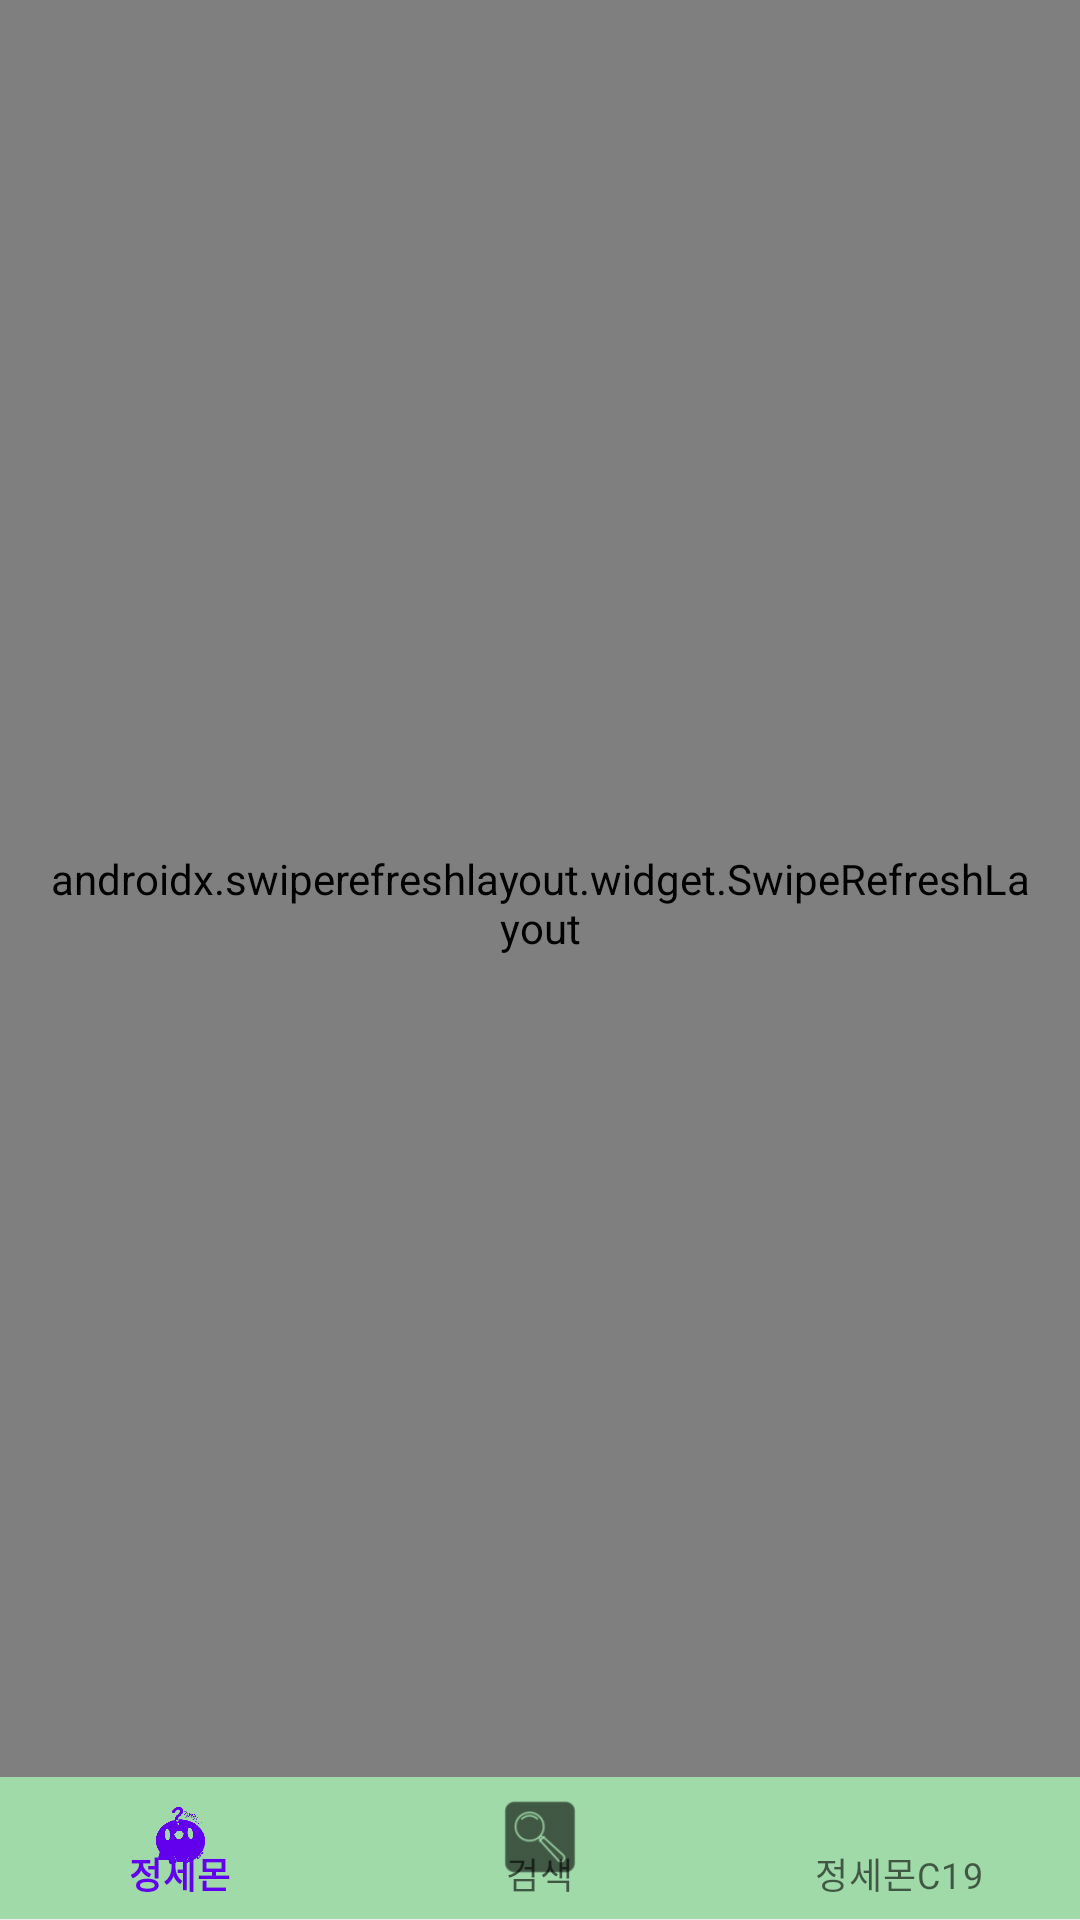

This screen was rendered from an Android layout file. Write that file and the resources it references.
<!-- AndroidManifest.xml: application theme Theme.JeongHyeon -->
<!-- res/layout/activity_main.xml -->
<?xml version="1.0" encoding="utf-8"?>
<LinearLayout xmlns:android="http://schemas.android.com/apk/res/android"
    xmlns:app="http://schemas.android.com/apk/res-auto"
    xmlns:tools="http://schemas.android.com/tools"
    android:layout_width="match_parent"
    android:layout_height="match_parent"
    android:layout_margin="0dp"
    android:background="@color/bg_color"
    android:orientation="vertical"
    android:padding="0dp"
    tools:context=".MainActivity">

    <LinearLayout
        android:layout_width="match_parent"
        android:layout_height="0px"
        android:layout_margin="0dp"
        android:layout_weight="10"
        android:background="@color/bg_color"
        android:orientation="vertical"
        android:padding="0dp"
        tools:context=".MainActivity">

        <androidx.swiperefreshlayout.widget.SwipeRefreshLayout
            android:id="@+id/refresh_layout"
            android:layout_width="match_parent"
            android:layout_height="match_parent"
            android:paddingRight="15dp"
            android:paddingLeft="15dp"
            android:paddingTop="10dp"
            android:paddingBottom="0dp">

            <ListView
                android:id="@+id/listView_main_list"
                android:layout_width="match_parent"
                android:layout_height="wrap_content"
                android:layout_margin="2dp"
                android:background="@color/bg_color"
                android:divider="#00000000"
                android:dividerHeight="15dp">

            </ListView>

        </androidx.swiperefreshlayout.widget.SwipeRefreshLayout>

    </LinearLayout>

    <LinearLayout
        android:layout_width="match_parent"
        android:layout_height="0px"
        android:layout_weight="0.8"
        android:layout_margin="0dp"
        android:background="@color/bg_color"
        android:orientation="horizontal"
        android:padding="0dp"
        tools:context=".MainActivity">

        <com.google.android.material.bottomnavigation.BottomNavigationView
            android:id="@+id/nav_view"
            android:layout_width="match_parent"
            android:layout_height="match_parent"
            android:background="#a0daa9"
            app:menu="@menu/bottom_nav"
            />
    </LinearLayout>
</LinearLayout>
<!-- resources referenced by this layout -->
<resources>
  <color name="bg_color">#eceff0</color>
  <style name="Theme.JeongHyeon" parent="Theme.MaterialComponents.DayNight.DarkActionBar">
          
          <item name="colorPrimary">@color/purple_500</item>
          <item name="colorPrimaryVariant">@color/purple_700</item>
          <item name="colorOnPrimary">@color/white</item>
          
          <item name="colorSecondary">@color/teal_200</item>
          <item name="colorSecondaryVariant">@color/teal_700</item>
          <item name="colorOnSecondary">@color/black</item>
          
          <item name="android:statusBarColor" tools:targetApi="l">?attr/colorPrimaryVariant</item>
          
      </style>
  <color name="white">#ffffff</color>
  <!-- not gathered from this repository: default colours our renderer supplied (Android Studio template values) -->
  <color name="purple_500">#FF6200EE</color>
  <color name="purple_700">#FF3700B3</color>
  <color name="teal_200">#FF03DAC5</color>
  <color name="teal_700">#FF018786</color>
  <color name="black">#FF000000</color>
</resources>
